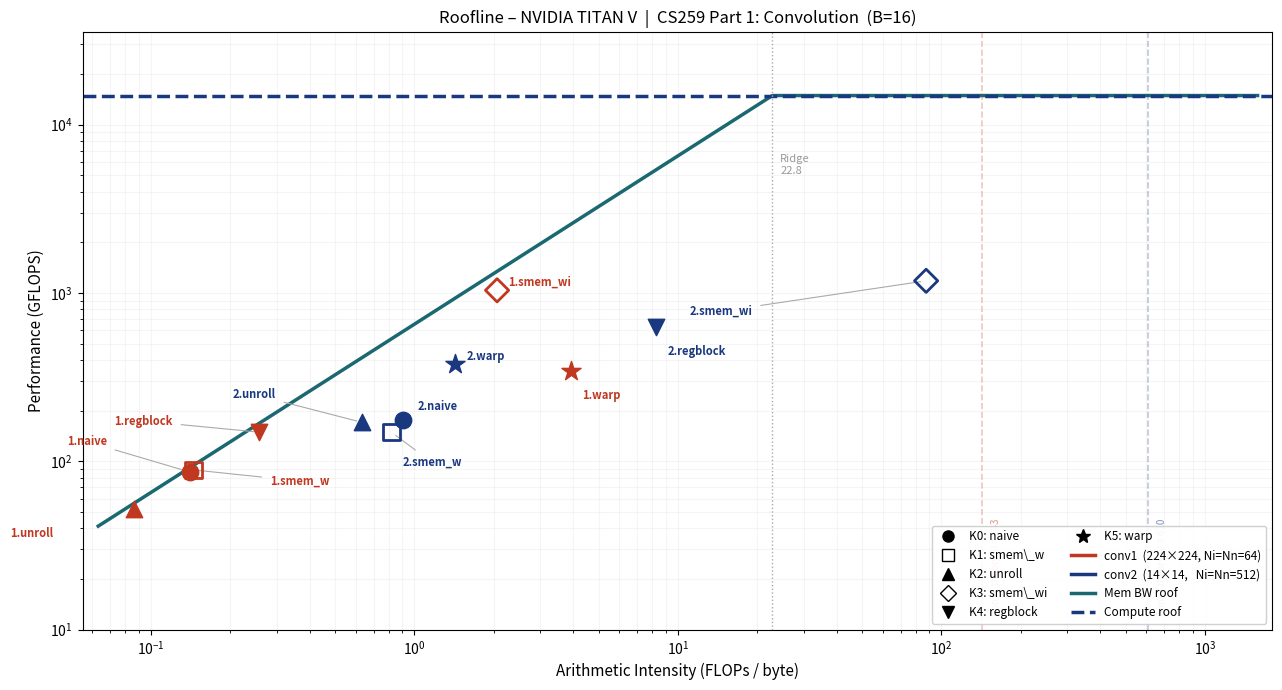

This chart was generated by the following Python code:
#!/usr/bin/env python3
"""
plot_roofline.py  –  Roofline chart for CS259 Part 1 (all 6 kernels).
Labels are positioned with explicit offsets + leader arrows to avoid overlap.
"""

import math, os
import matplotlib
matplotlib.use("Agg")
import matplotlib.pyplot as plt
from matplotlib.lines import Line2D

OUT = "results/roofline.png"
os.makedirs("results", exist_ok=True)

# ── Hardware (TITAN V, CC 7.0) ─────────────────────────────────────────────
PEAK_FLOPS = 14_900.0
PEAK_BW    =    652.8
RIDGE      = PEAK_FLOPS / PEAK_BW   # ≈ 22.82

TAI_C1 = 142.7
TAI_C2 = 610.2

# ── Measured data ──────────────────────────────────────────────────────────
# (actual_AI, achieved_GFLOPS, marker, color, filled)
DATA = {
    ("conv1","naive")   : (0.141,   86.2,  "o", "#c03820", True ),
    ("conv1","smem_w")  : (0.145,   88.9,  "s", "#c03820", False),
    ("conv1","unroll")  : (0.086,   52.4,  "^", "#c03820", True ),
    ("conv1","smem_wi") : (2.059, 1037.6,  "D", "#c03820", False),
    ("conv1","regblock"): (0.257,  149.0,  "v", "#c03820", True ),
    ("conv1","warp")    : (3.936,  346.1,  "*", "#c03820", True ),
    ("conv2","naive")   : (0.908,  175.7,  "o", "#1a3880", True ),
    ("conv2","smem_w")  : (0.817,  149.2,  "s", "#1a3880", False),
    ("conv2","unroll")  : (0.633,  170.3,  "^", "#1a3880", True ),
    ("conv2","smem_wi") : (87.49, 1181.5,  "D", "#1a3880", False),
    ("conv2","regblock"): (8.258,  631.5,  "v", "#1a3880", True ),
    ("conv2","warp")    : (1.429,  376.8,  "*", "#1a3880", True ),
}

# ── Label offsets (dx, dy) in points from the data point ──────────────────
# Positive dx = right, positive dy = up.
# Use arrows for tightly clustered points.
#
# Cluster 1: conv1 naive (0.141,86) and conv1 smem_w (0.145,89) – nearly identical
# Cluster 2: conv2 unroll (0.633,170), conv2 smem_w (0.817,149), conv2 naive (0.908,176)
LABEL_CFG = {
    # key              : (dx,  dy,   ha,       use_arrow)
    ("conv1","unroll")  : (-58, -18, "right",   False),
    ("conv1","naive")   : (-60,  22, "right",   True ),   # arrow up-left
    ("conv1","smem_w")  : ( 55,  -8, "left",    True ),   # arrow right
    ("conv1","regblock"): (-62,   8, "right",   True ),
    ("conv1","smem_wi") : (  8,   6, "left",    False),
    ("conv1","warp")    : (  8,  -18, "left",   False),   # below smem_wi

    ("conv2","unroll")  : (-62,  20, "right",   True ),   # arrow up-left
    ("conv2","smem_w")  : (  8, -22, "left",    True ),   # arrow down-right
    ("conv2","naive")   : ( 10,  10, "left",    True ),   # arrow up-right
    ("conv2","warp")    : (  8,   6, "left",    False),
    ("conv2","regblock"): (  8,  -18, "left",   False),   # below warp
    ("conv2","smem_wi") : (-125, -22, "right",  True ),   # compute-bound callout
}

ARROW_STYLE = dict(arrowstyle="-", color="#aaaaaa", lw=0.8,
                   shrinkA=4, shrinkB=4)

def logspace(lo, hi, n=600):
    return [10**(lo + (hi - lo) * i / (n - 1)) for i in range(n)]

# ── Figure ─────────────────────────────────────────────────────────────────
fig, ax = plt.subplots(figsize=(13, 7))
ax.set_xscale("log")
ax.set_yscale("log")

xs = logspace(-1.2, 3.2)

# Roofline envelope
ax.plot(xs, [min(x * PEAK_BW, PEAK_FLOPS) for x in xs],
        color="#1a6870", lw=2.5, zorder=2, label=f"Mem BW roof  ({PEAK_BW:.0f} GB/s)")
ax.axhline(PEAK_FLOPS, color="#1a3880", lw=2.5, ls="--", zorder=2,
           label=f"FP32 peak  ({PEAK_FLOPS/1e3:.1f} TFLOPS)")

# Ridge
ax.axvline(RIDGE, color="#aaa", lw=1, ls=":")
ax.text(RIDGE * 1.07, PEAK_FLOPS * 0.45, f"Ridge\n{RIDGE:.1f}",
        color="#999", fontsize=8, va="top")

# Theory AI verticals
for tai, lab, col in [
    (TAI_C1, f"Conv1 theory AI = {TAI_C1:.0f}", "#c03820"),
    (TAI_C2, f"Conv2 theory AI = {TAI_C2:.0f}", "#1a3880"),
]:
    ax.axvline(tai, color=col, lw=1.2, ls="--", alpha=0.28)
    ax.text(tai * 1.08, 12, lab, color=col, fontsize=7, alpha=0.55,
            rotation=90, va="bottom")

# ── Scatter points + labels ─────────────────────────────────────────────────
for (layer, kname), (ai, gf, mk, col, filled) in DATA.items():
    # Plot point
    kw = dict(marker=mk, s=140 if mk != "*" else 210, zorder=5, clip_on=False)
    if filled:
        ax.scatter(ai, gf, color=col, **kw)
    else:
        ax.scatter(ai, gf, facecolors="none", edgecolors=col, linewidths=2, **kw)

    # Label
    cfg = LABEL_CFG.get((layer, kname), (8, 5, "left", False))
    dx, dy, ha, use_arrow = cfg
    label_text = f"{layer[-1]}.{kname}"

    ann_kw = dict(
        xy=(ai, gf),
        xytext=(dx, dy),
        textcoords="offset points",
        fontsize=8,
        color=col,
        ha=ha,
        va="center",
        fontweight="semibold",
    )
    if use_arrow:
        ann_kw["arrowprops"] = ARROW_STYLE

    ax.annotate(label_text, **ann_kw)

# ── Axes ────────────────────────────────────────────────────────────────────
ax.set_xlabel("Arithmetic Intensity (FLOPs / byte)", fontsize=11)
ax.set_ylabel("Performance (GFLOPS)", fontsize=11)
ax.set_title(
    "Roofline – NVIDIA TITAN V  |  CS259 Part 1: Convolution  (B=16)",
    fontsize=12,
)
ax.set_xlim(0.055, 1800)
ax.set_ylim(10, PEAK_FLOPS * 2.4)
ax.grid(True, which="both", alpha=0.12)

# ── Legend ──────────────────────────────────────────────────────────────────
kernel_legend = [
    Line2D([0],[0], marker="o", color="k", ls="none", ms=8,
           markerfacecolor="k",    label="K0: naive"),
    Line2D([0],[0], marker="s", color="k", ls="none", ms=8,
           markerfacecolor="none", label="K1: smem\_w"),
    Line2D([0],[0], marker="^", color="k", ls="none", ms=8,
           markerfacecolor="k",    label="K2: unroll"),
    Line2D([0],[0], marker="D", color="k", ls="none", ms=8,
           markerfacecolor="none", label="K3: smem\_wi"),
    Line2D([0],[0], marker="v", color="k", ls="none", ms=8,
           markerfacecolor="k",    label="K4: regblock"),
    Line2D([0],[0], marker="*", color="k", ls="none", ms=10,
           markerfacecolor="k",    label="K5: warp"),
]
layer_legend = [
    Line2D([0],[0], color="#c03820", lw=2.5,
           label="conv1  (224×224, Ni=Nn=64)"),
    Line2D([0],[0], color="#1a3880", lw=2.5,
           label="conv2  (14×14,   Ni=Nn=512)"),
    Line2D([0],[0], color="#1a6870", lw=2.5, label="Mem BW roof"),
    Line2D([0],[0], color="#1a3880", lw=2.5, ls="--", label="Compute roof"),
]
ax.legend(
    handles=kernel_legend + layer_legend,
    fontsize=8.5, loc="lower right", ncol=2, framealpha=0.92,
)

plt.tight_layout()
plt.savefig(OUT, dpi=150, bbox_inches="tight")
print(f"Saved → {OUT}")
